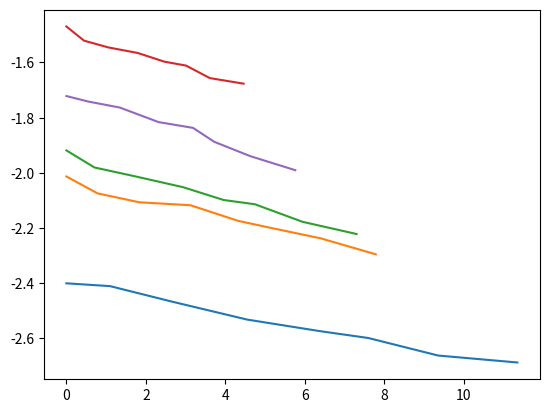

Reproduce this figure in Python.
import numpy as np
from typing import Union
#导入制图
from matplotlib import pyplot as plt
def calculate_ln_v_slope_with_full_time_scaling(
    t_matrix: np.ndarray, 
    dt_matrix: np.ndarray, 
    l_scalar: float
) -> np.ndarray:
    """
    计算基于 (t * 10^-3) - ln(v) 数据的线性回归斜率。
    同时对 t 和 dt 矩阵进行 10^-3 的缩放。
    
    参数:
    t_matrix (np.ndarray): 原始时间 t (x轴)。
    dt_matrix (np.ndarray): 原始时间间隔 dt (用于计算 v)。
    l_scalar (float): 长度/位移变量 (标量)。
    
    返回:
    np.ndarray: 包含所有计算得到的斜率的一维数组。
    """
    
    # 1. 检查输入矩阵的形状是否匹配
    if t_matrix.shape != dt_matrix.shape:
        raise ValueError(
            f"输入矩阵的形状必须匹配。t_matrix 形状: {t_matrix.shape}, "
            f"dt_matrix 形状: {dt_matrix.shape}"
        )
    
    # **核心修改 1**: 对整个矩阵进行尺度变换 (t_new = t * 10^-3)
    t_scaled = t_matrix * 1e-3
    
    # **核心修改 2**: 对整个 dt 矩阵进行尺度变换 (dt_new = dt * 10^-3)
    dt_scaled = dt_matrix * 1e-3
    
    num_groups = t_matrix.shape[0]
    slopes = np.full(num_groups, np.nan, dtype=float)
    
    # 2. 遍历每一行 (每一组数据)
    for i in range(num_groups):
        t = t_scaled[i, :]   # 缩放后的 x 轴数据
        dt = dt_scaled[i, :] # 缩放后的 dt 数据
        
        try:
            # 2.1 检查 dt 或 l 是否会导致非正速度
            if l_scalar <= 0:
                 raise ValueError("长度 l_scalar 必须大于 0。")
            if np.any(dt <= 0):
                print(f"警告: 第 {i+1} 组缩放后的 dt 数组中包含非正值 (<= 0)，无法计算速度和对数。")
                continue
                
            # 2.2 计算速度数组 V = L / DT
            # 注意：如果 L 和 DT 的单位统一，V 的单位是 L/T 的单位（例如 m/s）
            v = l_scalar / dt
            
            # 2.3 计算 ln(v) 作为 Y 轴数据
            ln_v = np.log(v)
            plt.plot(t,ln_v,label=f'第{i+1}组数据')
            plt.show()
            # 2.4 执行线性回归 (最小二乘法拟合)
            # x=t (已缩放), y=ln_v, deg=1
            coefficients = np.polyfit(t, ln_v, 1)
            slope = coefficients[0]
            
            # 存储斜率
            slopes[i] = slope
            
        except Exception as e:
            # 处理其他拟合失败的错误
            print(f"拟合第 {i+1} 组数据时发生错误: {e}")

    return slopes

# --- 示例用法 ---

l_val = 0.01 # 长度/位移 (常量)

# 示例数据：假设原始单位都是毫秒 (ms) 或微秒 (µs)，现在需要转换为秒 (s)
dt_matrix_data = np.array([
    # 第1组实验：时间
    [76.13, 80.14, 83.10, 85.16, 87.66, 89.62, 91.12, 92.21],
    # 第2组实验：时间
    [44.63, 45.22, 45.73, 47.12, 48.09, 48.12, 48.61, 49.21],
    # 第3组实验：时间
    [42.13, 42.68, 43.20, 44.70, 45.67, 46.70, 47.20, 49.21],
    # 第4组实验：时间
    [33.11, 31.70, 32.12, 32.70, 33.17, 33.62, 34.24, 35.12],
    # 第5组实验：时间
    [37.09, 37.73, 38.52, 40.12, 41.14, 42.12, 43.23, 44.74],
    # 第6组实验：时间
    [37.63, 38.71, 40.21, 41.62, 43.20, 44.00, 45.74, 47.22],
    # 第7组实验：时间
    [23.10, 23.24, 23.62, 24.66, 25.12, 26.22, 26.74, 26.62]
])

# 整理为时刻数据数组 (t_matrix)：结构与时间数组对应
t_matrix_data = np.array([
    # 第1组实验：时刻
    [0, 185, 1843, 3224, 4440, 5207, 6434, 7218],
    # 第2组实验：时刻
    [0, 451, 1047, 1808, 2459, 2841, 3545, 4234],
    # 第3组实验：时刻
    [0, 4026, 990, 1713, 2327, 2747, 3841, 4066],  # 注意：第3组第2列时刻原文为“4026”
    # 第4组实验：时刻
    [0, 314, 730, 1261, 1710, 2014, 2475, 2965],
    # 第5组实验：时刻
    [0, 376, 827, 1524, 2077, 2456, 3033, 3645],   # 注意：第5组第2列时刻原文为“374”
    # 第6组实验：时刻
    [0, 384, 899, 1568, 2144, 2542, 3150, 3806],   # 注意：第6组第8列时刻原文为“3806”
    # 第7组实验：时刻
    [0, 233, 541, 937, 1272, 1591, 1848, 2219]
])


# 时间数组（dt_matrix：7组实验 × 8个磁铁）
dt_matrix_field = np.array([
    # 第1组
    [48.65, 49.67, 50.62, 51.24, 52.62, 53.21, 54.21, 54.62],
    # 第2组
    [47.13, 48.70, 49.24, 50.59, 51.62, 51.73, 52.66, 52.60],
    # 第3组
    [39.11, 39.73, 40.68, 41.62, 42.58, 43.21, 44.12, 44.70],
    # 第4组
    [44.13, 45.70, 46.62, 47.51, 49.12, 50.24, 52.19, 53.22],
    # 第5组
    [59.63, 62.62, 65.62, 68.62, 72.64, 75.01, 79.18, 83.62],
    # 第6组
    [65.63, 69.70, 74.21, 79.20, 85.12, 89.74, 94.62, 101.7],
    # 第7组
    [31.63, 32.18, 33.12, 34.09, 34.74, 35.20, 36.70, 37.71]
])

# 时刻数组（t_matrix：与时间数组一一对应）
t_matrix_field = np.array([
    # 第1组
    [0, 445, 1150, 1984, 2689, 3169, 3894, 4661],
    # 第2组
    [0, 482, 1122, 1939, 2631, 3102, 3807, 4548],
    # 第3组
    [0, 346, 923, 1596, 2166, 2555, 3144, 3769],
    # 第4组
    [0, 451, 1052, 1824, 2481, 2933, 3627, 4369],
    # 第5组
    [0, 614, 1462, 2552, 3512, 4183, 5225, 6363],
    # 第6组
    [0, 680, 1618, 2877, 3993, 4787, 6027, 7392],
    # 第7组
    [0, 321, 748, 1296, 1764, 2084, 2572, 3097]
])

import numpy as np

# 时间数组（dt_matrix：7组实验 × 8个磁铁）
dt_matrix_length = np.array([
    # 第1组
    [45.73, 47.70, 47.68, 49.12, 50.23, 50.70, 51.62, 52.01],
    # 第2组
    [35.63, 36.19, 36.12, 36.61, 36.70, 37.21, 37.74, 38.23],
    # 第3组
    [36.71, 37.14, 37.68, 37.54, 38.21, 38.25, 38.66, 39.12],
    # 第4组
    [35.68, 36.66, 36.72, 37.12, 37.70, 37.66, 38.17, 38.72],
    # 第5组
    [47.23, 48.61, 49.01, 50.14, 51.70, 52.62, 54.12, 53.23],
    # 第6组
    [36.61, 36.73, 37.12, 37.62, 38.16, 38.62, 39.12, 39.24],
    # 第7组
    [52.63, 54.17, 55.12, 57.12, 59.24, 60.23, 61.71, 63.70]
])

# 时刻数组（t_matrix：与时间数组一一对应）
t_matrix_length = np.array([
    # 第1组
    [0, 467, 1086, 1880, 2554, 3049, 3706, 4437],
    # 第2组
    [0, 359, 830, 1424, 1922, 2254, 2766, 3303],
    # 第3组
    [0, 322, 862, 1480, 1997, 2346, 2868, 3417],
    # 第4组
    [0, 363, 840, 1446, 1954, 2290, 2812, 3356],
    # 第5组
    [0, 481, 1120, 1937, 2628, 3101, 3821, 4592],
    # 第6组
    [0, 369, 823, 1468, 1985, 2335, 2861, 3416],
    # 第7组
    [0, 536, 1249, 2168, 2958, 3501, 4325, 5208]
])

t = np.array([
[0, 542, 1289, 2299, 3095, 3732, 4683, 5658]

])
dt = np.array([

[54.03, 54.54, 57.19, 62.04, 64.37, 67.34, 72.21, 75.51]
])
#27 332  437  476
t_w = np.array([
[0, 1099, 2655, 4547, 6385, 7596, 9349, 11341],
[0, 784, 1834, 3122, 4322, 5146, 6393, 7782],
[0, 705, 1692, 2932, 3957, 4740, 5940, 7299],
[0, 443, 1056, 1795, 2464, 3010, 3608, 4457],
[0, 551, 1346, 2319, 3185, 3717, 4619, 5757]
])
dt_w = np.array([
[110.24, 111.37, 117.8, 125.72, 131.12, 134.41, 143.21, 146.86],
[74.86, 79.58, 82.19, 83.08, 87.92, 90.19, 93.65, 99.24],
[68.11, 72.45, 74.73, 77.81, 81.52, 82.78, 88.22, 92.21],
[43.47, 45.76, 46.9, 47.85, 49.38, 50.09, 52.41, 53.48],
[55.93, 57.06, 58.32, 61.47, 62.77, 66.01, 69.52, 73.17]
])

# 打印验证
print("纵向长度实验 - 时间数组形状:", dt_matrix_length.shape)
print("纵向长度实验 - 时刻数组形状:", t_matrix_length.shape)

# 调用函数计算所有斜率
calculated_slopes_matrix = calculate_ln_v_slope_with_full_time_scaling(
    t_w
    , dt_w, l_val
)

print("\n--- 结果 ---")
for i, slope in enumerate(calculated_slopes_matrix):
    print(f"第 {i+1} 组 斜率: {slope:.4f}")